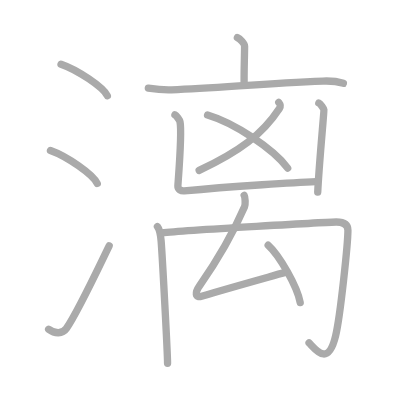
t = 0.00 s
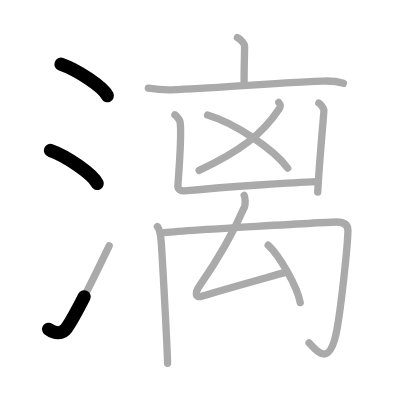
t = 2.50 s
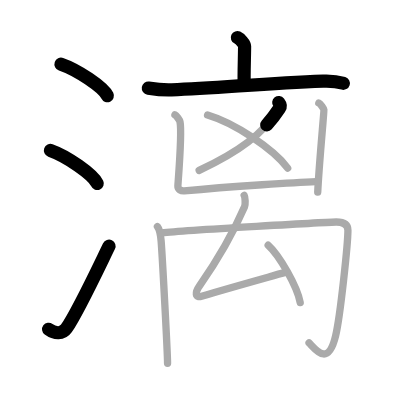
t = 5.25 s
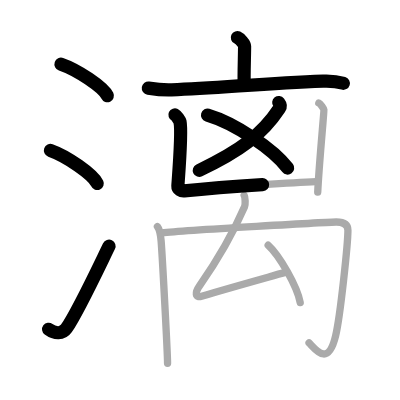
t = 7.75 s
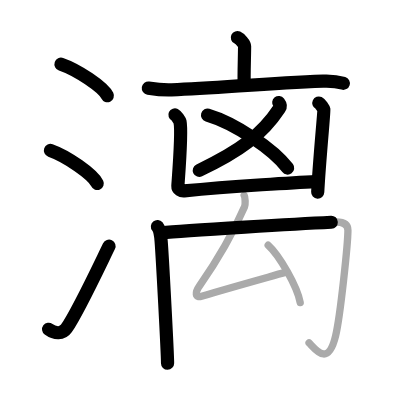
t = 10.50 s
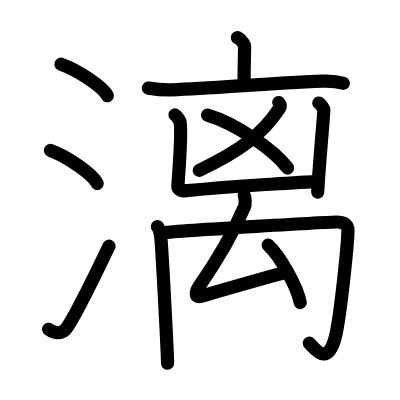
t = 13.00 s

The animated SVG that drew these frames (rendered in a browser with its animation timeline set to each time). Animation: 13 SMIL elements (animate=13); one cycle of 13.00 s.

<?xml version="1.0" standalone="no"?>
<!DOCTYPE svg PUBLIC "-//W3C//DTD SVG 1.1//EN"   "http://www.w3.org/Graphics/SVG/1.1/DTD/svg11.dtd">
<svg width="400px" height="400px"  version="1.1" xmlns="http://www.w3.org/2000/svg">
  <defs>
    <marker id="Triangle" viewBox="0 0 10 10" refX="0" refY="5" markerUnits="strokeWidth" markerWidth="3" style="stroke-opacity:0%;fill:#aaaaaa;" markerHeight="2" orient="auto">
      <path d="M 0 0 L 10 5 L 0 10 z" />
    </marker>
    
    <marker id="Arrow" viewBox="0 0 10 10" refX="5" refY="5" markerUnits="strokeWidth" markerWidth="1.8" style="stroke-opacity:0%;fill:#770000;" markerHeight="2" orient="auto">
      <path d="M 0 4 L 6 4 L 4 1 L 10 5 L 4 9 L 6 6 L 0 6 z" />
        <circle cx="5" cy="5" r="5" />
      </marker>
    
    <marker id="TriangleRed" viewBox="0 0 10 10" refX="0" refY="5" markerUnits="strokeWidth" markerWidth="3" style="stroke-opacity:0%;fill:#CC0000;" markerHeight="2" orient="auto">
      <path d="M 0 0 L 10 5 L 0 10 z" />
    </marker>
    
    <marker id="ArrowRed" viewBox="0 0 10 10" refX="5" refY="5" markerUnits="strokeWidth" markerWidth="1.8" style="stroke-opacity:0%;fill:#CC0000;" markerHeight="2" orient="auto">
      <path d="M 0 4 L 6 4 L 4 1 L 10 5 L 4 9 L 6 6 L 0 6 z" />
        <circle cx="5" cy="5" r="5" />
      </marker>
    
  </defs>
  
  <path style="fill:#ffffff; fill-opacity:100%; fill-rule:evenodd; stroke-width:0;" d="M 0 0 L 400px 0 L 400px 400px L 0 400px L 0 0" />

  <g transform="scale(3.6697247706422 3.6697247706422)">
<path style="fill:none; fill-opacity:0%; fill-rule:evenodd; stroke:#aaaaaa; stroke-opacity:100%; stroke-width: 1.5pt; stroke-linejoin:round; stroke-linecap:round;" d="M16.63 17.5c4.45 1.52 11.5 6.23 12.62 8.59"></path>
<path style="fill:none; fill-opacity:0%; fill-rule:evenodd; stroke:#aaaaaa; stroke-opacity:100%; stroke-width: 1.5pt; stroke-linejoin:round; stroke-linecap:round;" d="M13.75 41c4.5 1.59 11.62 6.53 12.75 9"></path>
<path style="fill:none; fill-opacity:0%; fill-rule:evenodd; stroke:#aaaaaa; stroke-opacity:100%; stroke-width: 1.5pt; stroke-linejoin:round; stroke-linecap:round;" d="M13.25 89.73c1.71 1.27 3.78 1.32 4.86-0.25c3.14-4.57 8.79-16.66 11.64-22.49"></path>
<path style="fill:none; fill-opacity:0%; fill-rule:evenodd; stroke:#aaaaaa; stroke-opacity:100%; stroke-width: 1.5pt; stroke-linejoin:round; stroke-linecap:round;" d="M64.69 10.25c0.74 0.34 1.96 1.67 1.96 2.36c0 2.52-0.23 8.49-0.1 10.62"></path>
<path style="fill:none; fill-opacity:0%; fill-rule:evenodd; stroke:#aaaaaa; stroke-opacity:100%; stroke-width: 1.5pt; stroke-linejoin:round; stroke-linecap:round;" d="M40.42 24.01c2.09 0.33 3.92 0.56 6.33 0.47C59.5 24 71.38 22.77 88.04 22.1c2.45-0.1 3.7 0.04 5.53 0.6"></path>
<path style="fill:none; fill-opacity:0%; fill-rule:evenodd; stroke:#aaaaaa; stroke-opacity:100%; stroke-width: 1.5pt; stroke-linejoin:round; stroke-linecap:round;" d="M75.96 27.93c0.35 0.45 0.7 0.81 0.18 1.61c-4.71 7.16-10.89 11.71-21.87 16.9"></path>
<path style="fill:none; fill-opacity:0%; fill-rule:evenodd; stroke:#aaaaaa; stroke-opacity:100%; stroke-width: 1.5pt; stroke-linejoin:round; stroke-linecap:round;" d="M56.56 31.35c7.37 2.18 17.98 9.26 21.83 14.45"></path>
<path style="fill:none; fill-opacity:0%; fill-rule:evenodd; stroke:#aaaaaa; stroke-opacity:100%; stroke-width: 1.5pt; stroke-linejoin:round; stroke-linecap:round;" d="M47.67 31.3c0.42 0.2 1.3 1.47 1.38 1.86c0.61 2.87-0.54 16.6-0.58 17.53c-0.04 0.93 0.91 1.41 1.73 1.33c13.05-1.27 31.65-2.36 35.97-2.55"></path>
<path style="fill:none; fill-opacity:0%; fill-rule:evenodd; stroke:#aaaaaa; stroke-opacity:100%; stroke-width: 1.5pt; stroke-linejoin:round; stroke-linecap:round;" d="M86.88 28.08c0.42 0.2 1.3 1.47 1.38 1.86c0.08 0.39-1.31 14.7-1.68 22.42"></path>
<path style="fill:none; fill-opacity:0%; fill-rule:evenodd; stroke:#aaaaaa; stroke-opacity:100%; stroke-width: 1.5pt; stroke-linejoin:round; stroke-linecap:round;" d="M42.9 61.73c0.75 0.9 0.88 2.34 1.01 3.98C44.25 70 45.66 96.29 45.66 99"></path>
<path style="fill:none; fill-opacity:0%; fill-rule:evenodd; stroke:#aaaaaa; stroke-opacity:100%; stroke-width: 1.5pt; stroke-linejoin:round; stroke-linecap:round;" d="M44.13 63.46c6.68-0.76 46.19-2.96 47.52-2.96c1.93 0 3.16 0.57 3.16 2.27c0 3.59-2.07 23.36-3.35 28.72c-2.06 8.65-5.45 3.74-7.24 1.94"></path>
<path style="fill:none; fill-opacity:0%; fill-rule:evenodd; stroke:#aaaaaa; stroke-opacity:100%; stroke-width: 1.5pt; stroke-linejoin:round; stroke-linecap:round;" d="M66.54 53.25c0.29 0.5 0.37 2.46 0.1 3.08c-3.88 8.92-8.29 15.85-12.27 21.57c-1.26 1.81-1.25 3.35 0.58 2.81c8.3-2.46 15.55-4.46 22.99-6.56"></path>
<path style="fill:none; fill-opacity:0%; fill-rule:evenodd; stroke:#aaaaaa; stroke-opacity:100%; stroke-width: 1.5pt; stroke-linejoin:round; stroke-linecap:round;" d="M73.08 66.81c3.08 2.76 7.96 11.36 8.73 15.66"></path>

<path style="fill:none; fill-opacity:0%; fill-rule:evenodd; stroke:#000000; stroke-opacity:100%; stroke-width: 2.7pt; stroke-linejoin:round; stroke-linecap:round;" d="M16.63 17.5c4.45 1.52 11.5 6.23 12.62 8.59" pathLength="100" stroke-dashoffset="100" stroke-dasharray="100 105"><animate id="dashAnim1" attributeName="stroke-dashoffset" from="100" to="0" dur="1s" calcMode="linear" fill="freeze"/></path>
<path style="fill:none; fill-opacity:0%; fill-rule:evenodd; stroke:#000000; stroke-opacity:100%; stroke-width: 2.7pt; stroke-linejoin:round; stroke-linecap:round;" d="M13.75 41c4.5 1.59 11.62 6.53 12.75 9" pathLength="100" stroke-dashoffset="100" stroke-dasharray="100 105"><animate id="dashAnim2" attributeName="stroke-dashoffset" from="100" to="0" dur="1s" calcMode="linear" begin="dashAnim1.end" fill="freeze"/></path>
<path style="fill:none; fill-opacity:0%; fill-rule:evenodd; stroke:#000000; stroke-opacity:100%; stroke-width: 2.7pt; stroke-linejoin:round; stroke-linecap:round;" d="M13.25 89.73c1.71 1.27 3.78 1.32 4.86-0.25c3.14-4.57 8.79-16.66 11.64-22.49" pathLength="100" stroke-dashoffset="100" stroke-dasharray="100 105"><animate id="dashAnim3" attributeName="stroke-dashoffset" from="100" to="0" dur="1s" calcMode="linear" begin="dashAnim2.end" fill="freeze"/></path>
<path style="fill:none; fill-opacity:0%; fill-rule:evenodd; stroke:#000000; stroke-opacity:100%; stroke-width: 2.7pt; stroke-linejoin:round; stroke-linecap:round;" d="M64.69 10.25c0.74 0.34 1.96 1.67 1.96 2.36c0 2.52-0.23 8.49-0.1 10.62" pathLength="100" stroke-dashoffset="100" stroke-dasharray="100 105"><animate id="dashAnim4" attributeName="stroke-dashoffset" from="100" to="0" dur="1s" calcMode="linear" begin="dashAnim3.end" fill="freeze"/></path>
<path style="fill:none; fill-opacity:0%; fill-rule:evenodd; stroke:#000000; stroke-opacity:100%; stroke-width: 2.7pt; stroke-linejoin:round; stroke-linecap:round;" d="M40.42 24.01c2.09 0.33 3.92 0.56 6.33 0.47C59.5 24 71.38 22.77 88.04 22.1c2.45-0.1 3.7 0.04 5.53 0.6" pathLength="100" stroke-dashoffset="100" stroke-dasharray="100 105"><animate id="dashAnim5" attributeName="stroke-dashoffset" from="100" to="0" dur="1s" calcMode="linear" begin="dashAnim4.end" fill="freeze"/></path>
<path style="fill:none; fill-opacity:0%; fill-rule:evenodd; stroke:#000000; stroke-opacity:100%; stroke-width: 2.7pt; stroke-linejoin:round; stroke-linecap:round;" d="M75.96 27.93c0.35 0.45 0.7 0.81 0.18 1.61c-4.71 7.16-10.89 11.71-21.87 16.9" pathLength="100" stroke-dashoffset="100" stroke-dasharray="100 105"><animate id="dashAnim6" attributeName="stroke-dashoffset" from="100" to="0" dur="1s" calcMode="linear" begin="dashAnim5.end" fill="freeze"/></path>
<path style="fill:none; fill-opacity:0%; fill-rule:evenodd; stroke:#000000; stroke-opacity:100%; stroke-width: 2.7pt; stroke-linejoin:round; stroke-linecap:round;" d="M56.56 31.35c7.37 2.18 17.98 9.26 21.83 14.45" pathLength="100" stroke-dashoffset="100" stroke-dasharray="100 105"><animate id="dashAnim7" attributeName="stroke-dashoffset" from="100" to="0" dur="1s" calcMode="linear" begin="dashAnim6.end" fill="freeze"/></path>
<path style="fill:none; fill-opacity:0%; fill-rule:evenodd; stroke:#000000; stroke-opacity:100%; stroke-width: 2.7pt; stroke-linejoin:round; stroke-linecap:round;" d="M47.67 31.3c0.42 0.2 1.3 1.47 1.38 1.86c0.61 2.87-0.54 16.6-0.58 17.53c-0.04 0.93 0.91 1.41 1.73 1.33c13.05-1.27 31.65-2.36 35.97-2.55" pathLength="100" stroke-dashoffset="100" stroke-dasharray="100 105"><animate id="dashAnim8" attributeName="stroke-dashoffset" from="100" to="0" dur="1s" calcMode="linear" begin="dashAnim7.end" fill="freeze"/></path>
<path style="fill:none; fill-opacity:0%; fill-rule:evenodd; stroke:#000000; stroke-opacity:100%; stroke-width: 2.7pt; stroke-linejoin:round; stroke-linecap:round;" d="M86.88 28.08c0.42 0.2 1.3 1.47 1.38 1.86c0.08 0.39-1.31 14.7-1.68 22.42" pathLength="100" stroke-dashoffset="100" stroke-dasharray="100 105"><animate id="dashAnim9" attributeName="stroke-dashoffset" from="100" to="0" dur="1s" calcMode="linear" begin="dashAnim8.end" fill="freeze"/></path>
<path style="fill:none; fill-opacity:0%; fill-rule:evenodd; stroke:#000000; stroke-opacity:100%; stroke-width: 2.7pt; stroke-linejoin:round; stroke-linecap:round;" d="M42.9 61.73c0.75 0.9 0.88 2.34 1.01 3.98C44.25 70 45.66 96.29 45.66 99" pathLength="100" stroke-dashoffset="100" stroke-dasharray="100 105"><animate id="dashAnim10" attributeName="stroke-dashoffset" from="100" to="0" dur="1s" calcMode="linear" begin="dashAnim9.end" fill="freeze"/></path>
<path style="fill:none; fill-opacity:0%; fill-rule:evenodd; stroke:#000000; stroke-opacity:100%; stroke-width: 2.7pt; stroke-linejoin:round; stroke-linecap:round;" d="M44.13 63.46c6.68-0.76 46.19-2.96 47.52-2.96c1.93 0 3.16 0.57 3.16 2.27c0 3.59-2.07 23.36-3.35 28.72c-2.06 8.65-5.45 3.74-7.24 1.94" pathLength="100" stroke-dashoffset="100" stroke-dasharray="100 105"><animate id="dashAnim11" attributeName="stroke-dashoffset" from="100" to="0" dur="1s" calcMode="linear" begin="dashAnim10.end" fill="freeze"/></path>
<path style="fill:none; fill-opacity:0%; fill-rule:evenodd; stroke:#000000; stroke-opacity:100%; stroke-width: 2.7pt; stroke-linejoin:round; stroke-linecap:round;" d="M66.54 53.25c0.29 0.5 0.37 2.46 0.1 3.08c-3.88 8.92-8.29 15.85-12.27 21.57c-1.26 1.81-1.25 3.35 0.58 2.81c8.3-2.46 15.55-4.46 22.99-6.56" pathLength="100" stroke-dashoffset="100" stroke-dasharray="100 105"><animate id="dashAnim12" attributeName="stroke-dashoffset" from="100" to="0" dur="1s" calcMode="linear" begin="dashAnim11.end" fill="freeze"/></path>
<path style="fill:none; fill-opacity:0%; fill-rule:evenodd; stroke:#000000; stroke-opacity:100%; stroke-width: 2.7pt; stroke-linejoin:round; stroke-linecap:round;" d="M73.08 66.81c3.08 2.76 7.96 11.36 8.73 15.66" pathLength="100" stroke-dashoffset="100" stroke-dasharray="100 105"><animate id="dashAnim13" attributeName="stroke-dashoffset" from="100" to="0" dur="1s" calcMode="linear" begin="dashAnim12.end" fill="freeze"/></path>

</g>

</svg>  
          
